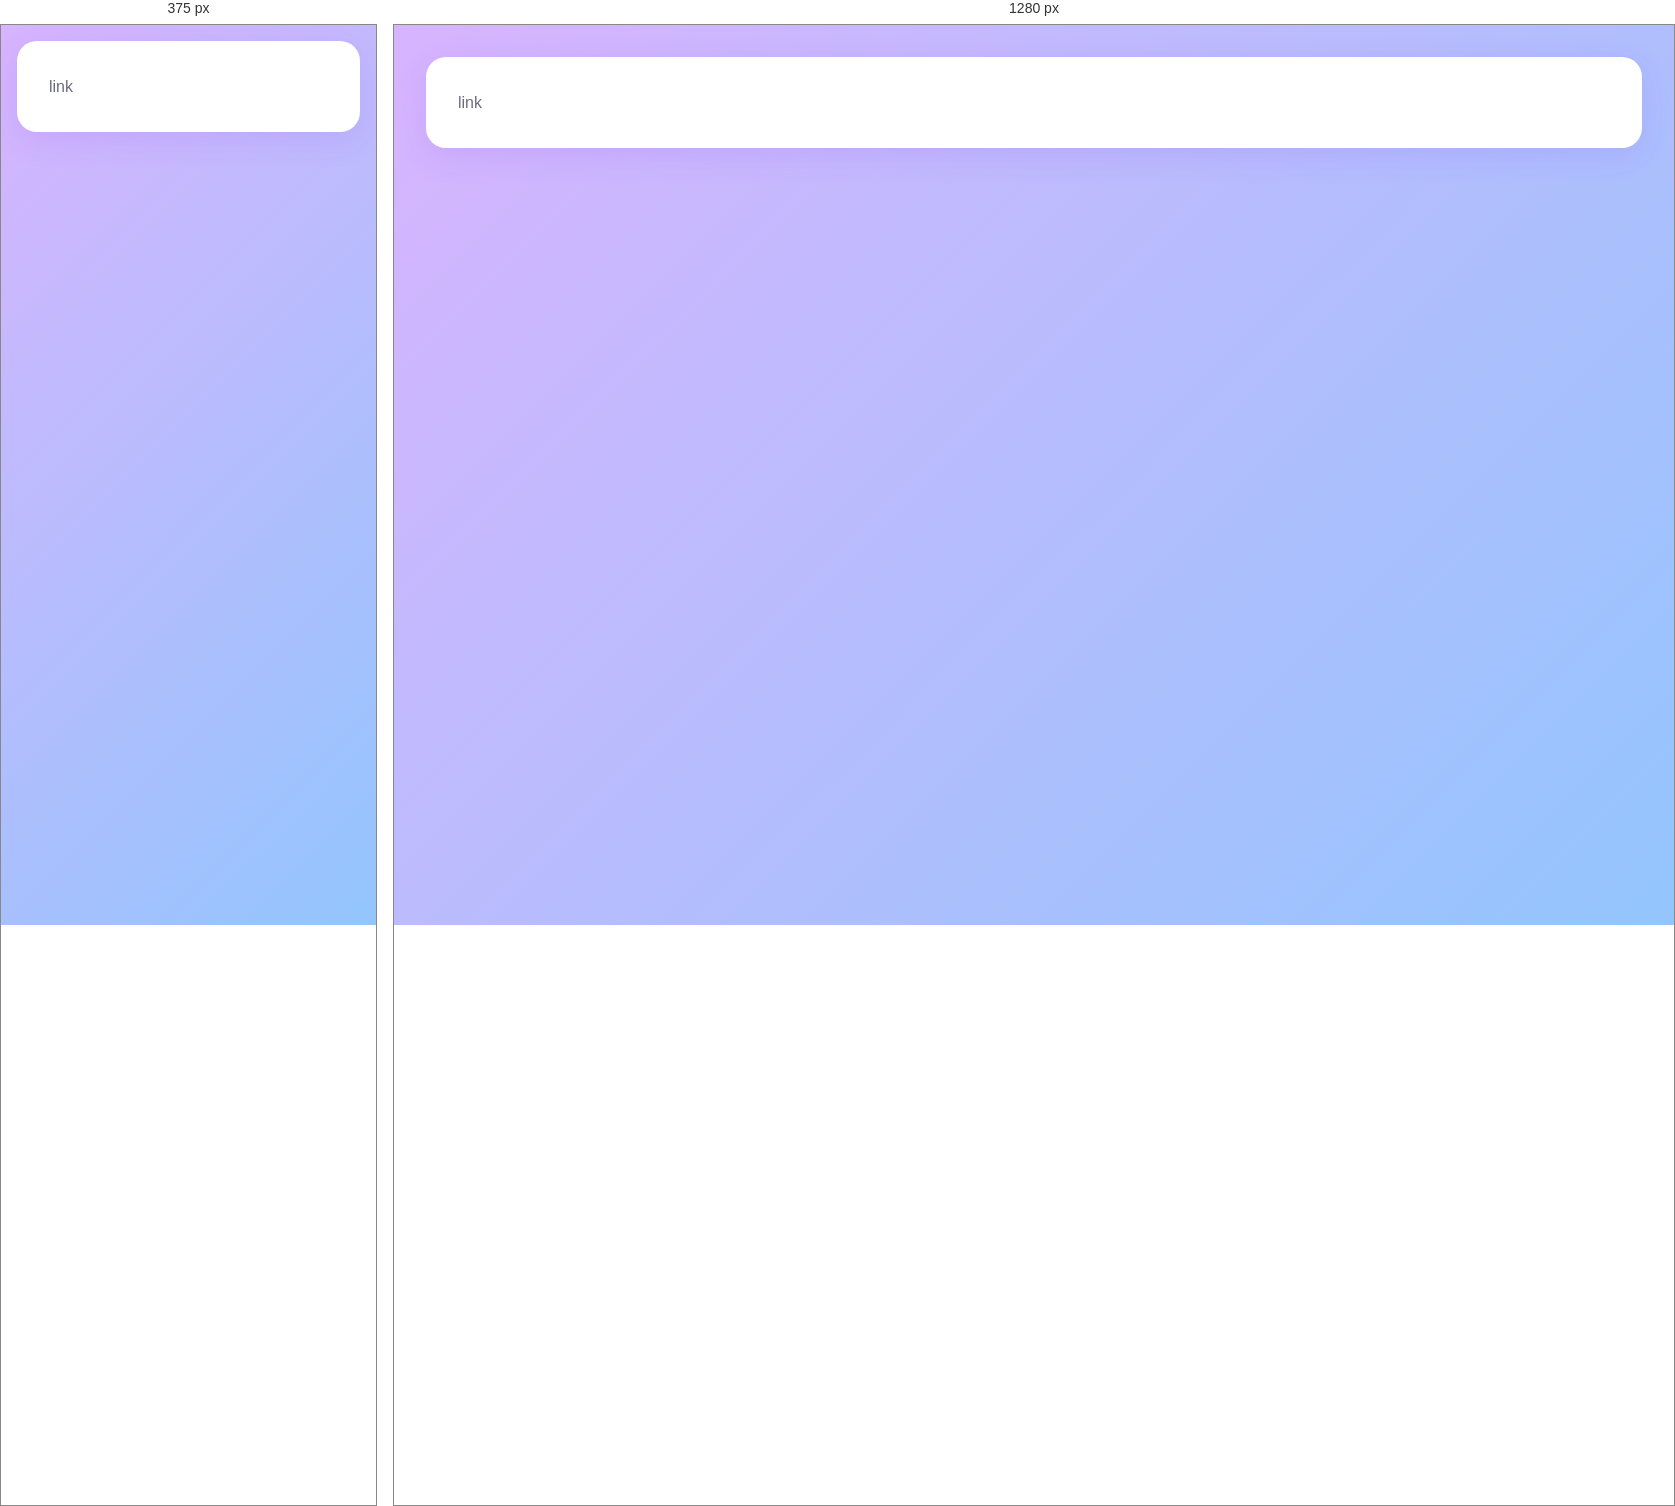
Rendered at 375 px and 1280 px, left to right.

<!-- file: link.html -->
<!DOCTYPE html>
<html lang="ja">
<head>
    <meta charset="UTF-8">
    <meta name="viewport" content="width=device-width, initial-scale=1.0">
    <link rel="stylesheet" href="style.css">
    <title>ももじFACTORY</title>
</head>
<body>
    <!-- HEADER -->
    <main>
        <div class="card">
            <p>link</p>
        </div>
    </main>    
</body>
</html>

/* @media block from style.css */
@media (max-width: 1024px) {
  .container1 {
    width: auto;
    grid-template-columns: 1fr;
  }
  .gallery {
  display: grid;
  grid-template-columns: 1fr;
  gap: 1rem;
  width: 100%;
  }
  .hamburger {
    display: flex;
  }
  .nav-list {
    z-index: -1;
    display: none;
    flex-direction: column;
    position: absolute;
    top: 0;
    padding: 0.5rem;
    padding-top: 5.5rem;
    right: 0;
    left: auto;
    background: rgba(255, 255, 255, 0.3);
    backdrop-filter: blur(10px);
    width: 100%;
    text-align: right;
    box-shadow: var(--shadow-card);
    border-bottom-left-radius: 10px;
    border-bottom-right-radius: 10px;
    text-shadow: 0 0 3px #404040;
  }
  .nav-list li {
    width: 100%;
    border: 2px dotted #a0a0a0a0;
    border-radius: 10px;
  }  
  .nav-list a {
    display: block;
    padding: 0.5rem 1rem;
    width: 100%;
  }
  .nav-list.open {
    display: flex;
  }
  .card {
    margin: 1rem; 
  }
  .carousel-item {
    height: 25vh;
    width: 100%;
    font-size: 0.8rem;
    gap: 0.5rem;
  }
  .carousel-description {
    font-size: 0.8rem;
  }
}